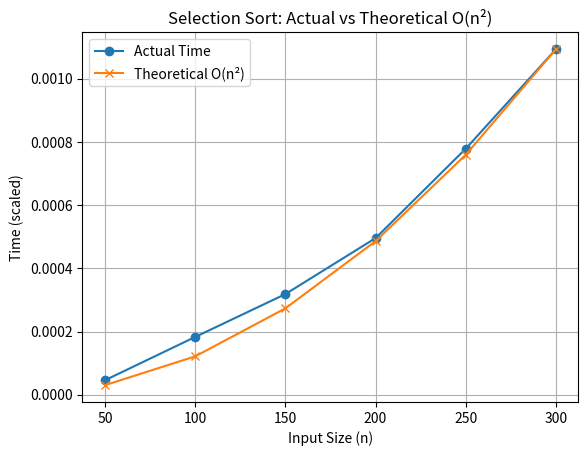

The script that saved this image:
import time
import matplotlib.pyplot as plt

def selection_sort(arr):
    n = len(arr)
    for i in range(n - 1):
        min_idx = i
        for j in range(i, n):
            if arr[j] < arr[min_idx]:
                min_idx = j
        arr[i], arr[min_idx] = arr[min_idx], arr[i]

n_values = [50, 100, 150, 200, 250, 300]
actual_time = []

for n in n_values:
    arr = list(range(n, 0, -1))
    start = time.perf_counter()
    selection_sort(arr)
    end = time.perf_counter()
    actual_time.append(end - start)

theoretical_time = [n * n for n in n_values]

scale = actual_time[-1] / theoretical_time[-1]
theoretical_time = [t * scale for t in theoretical_time]

plt.figure()
plt.plot(n_values, actual_time, marker='o', label="Actual Time")
plt.plot(n_values, theoretical_time, marker='x', label="Theoretical O(n²)")
plt.xlabel("Input Size (n)")
plt.ylabel("Time (scaled)")
plt.title("Selection Sort: Actual vs Theoretical O(n²)")
plt.legend()
plt.grid(True)
plt.show()
